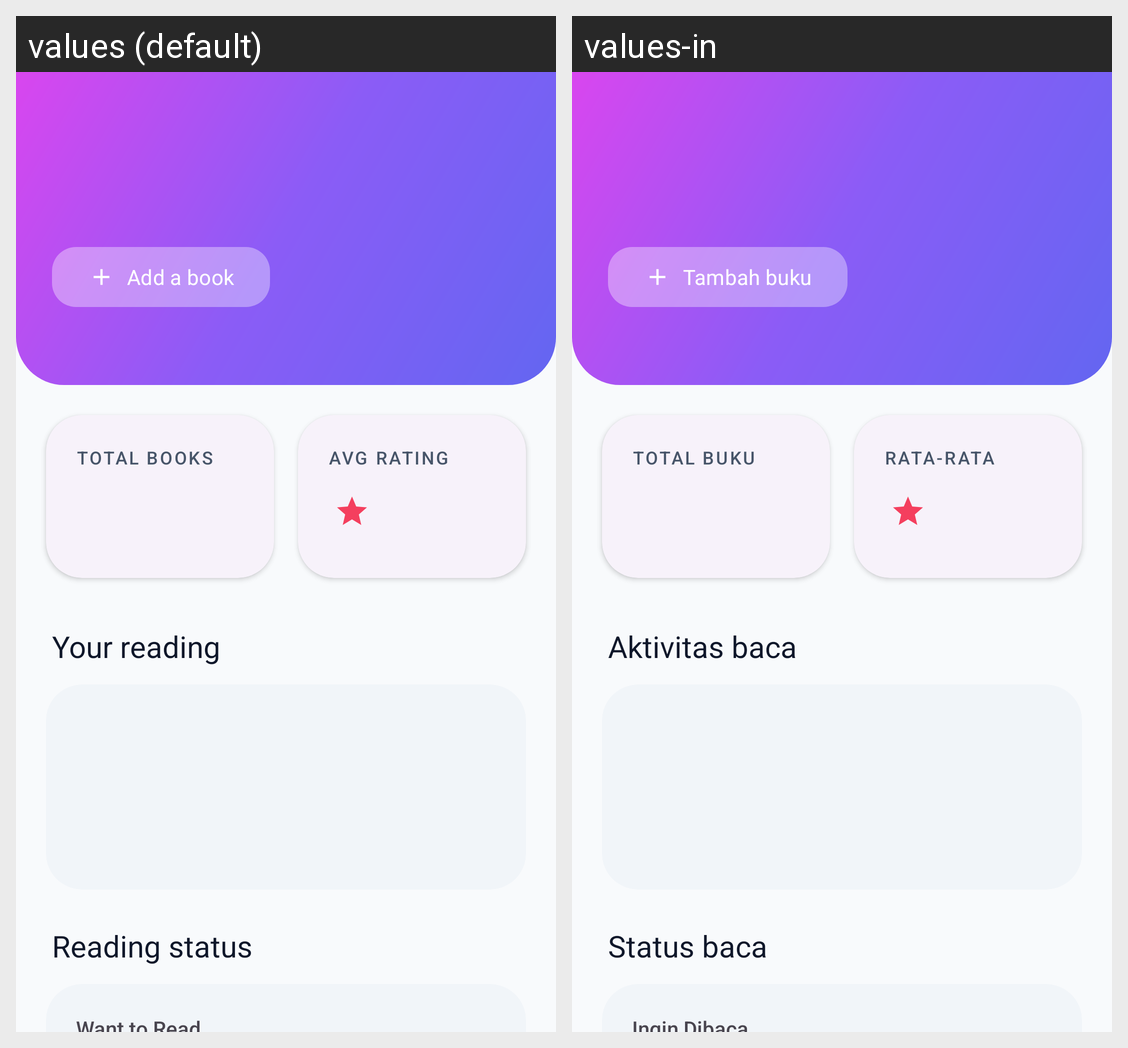

The same Android screen rendered under two of its app's locales, left to right. List the strings drawn on it with the default value and each locale's translation.
Android screen res/layout/fragment_dashboard.xml rendered under 2 locales, left to right: values (default), values-in. Device: Nexus 5 (rendered at 1080×1920; each locale shown at half size, 540×960, under a caption strip naming it); theme Theme.MiniBookLibrary.
Strings drawn on this screen, with the default value and each locale's value (text and hints the layout hard-codes, and strings that could not be matched under every locale, appear in the picture but are not listed):

library_add_first_book
  values: Add a book
  values-in: Tambah buku

dashboard_total_books
  values: Total books
  values-in: Total buku

dashboard_average_rating
  values: Avg rating
  values-in: Rata-rata

dashboard_reading_title
  values: Your reading
  values-in: Aktivitas baca

dashboard_status_breakdown
  values: Reading status
  values-in: Status baca
